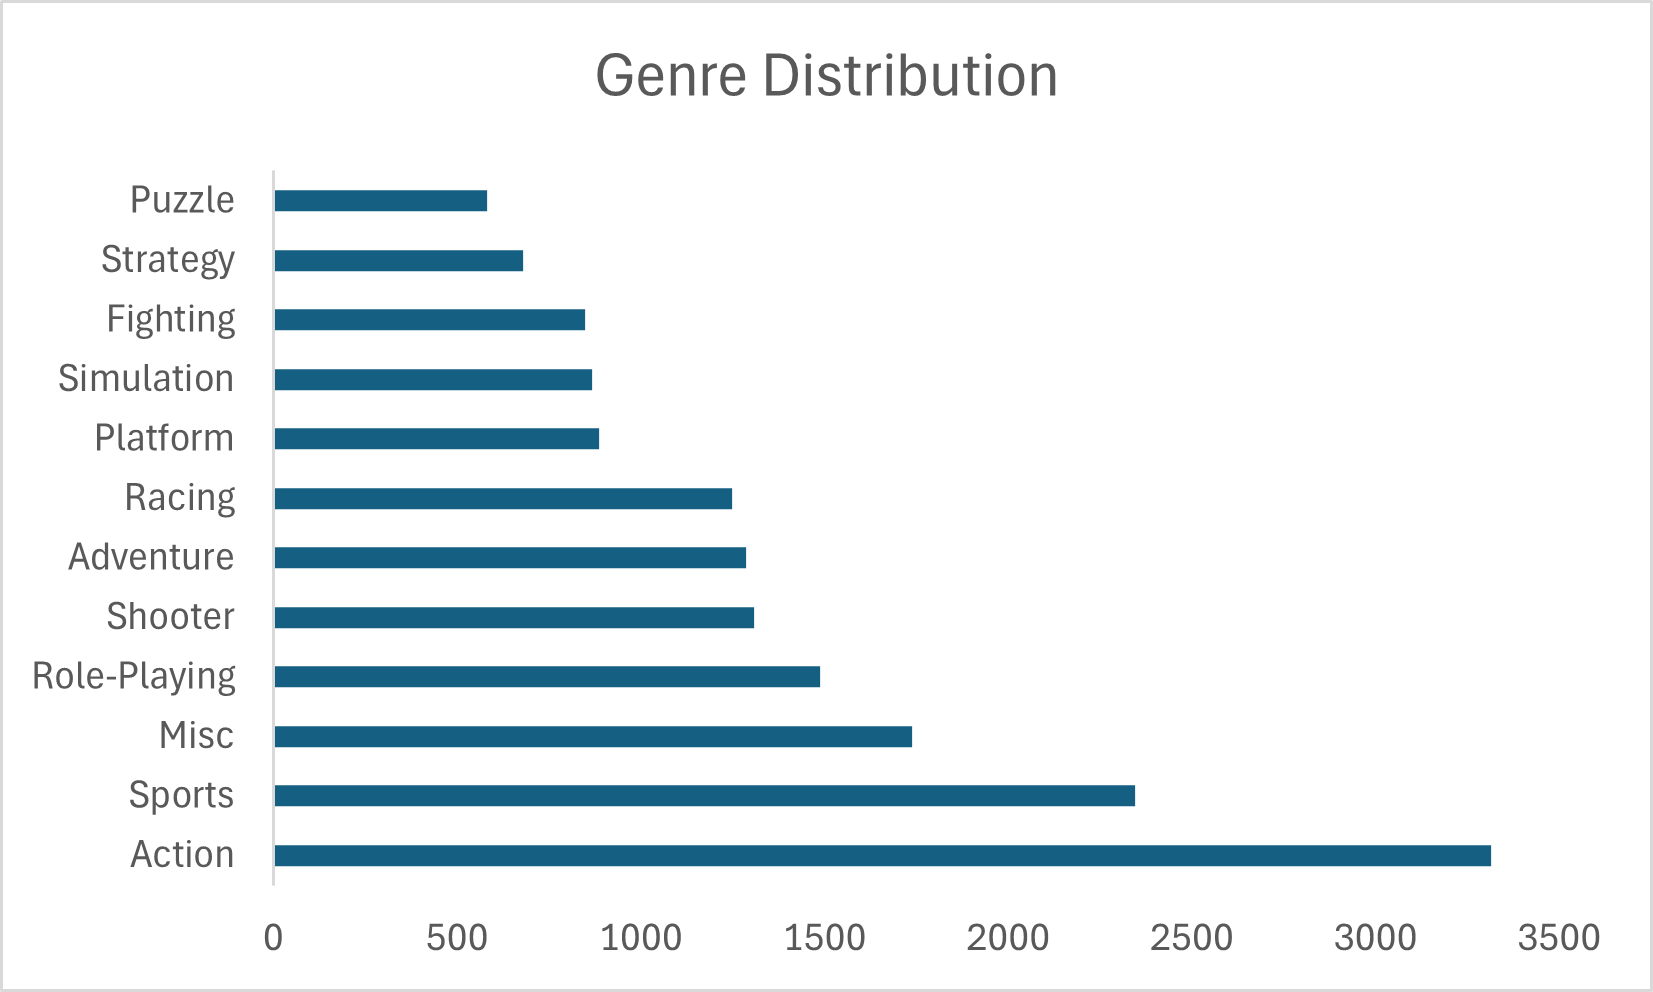

The table this chart was drawn from, first rows:
Genre, Count
Action, 3316
Sports, 2346
Misc, 1739
Role-Playing, 1488
Shooter, 1310
Adventure, 1286
Racing, 1249
Platform, 886
Simulation, 867
Fighting, 848
Strategy, 681
Puzzle, 582
